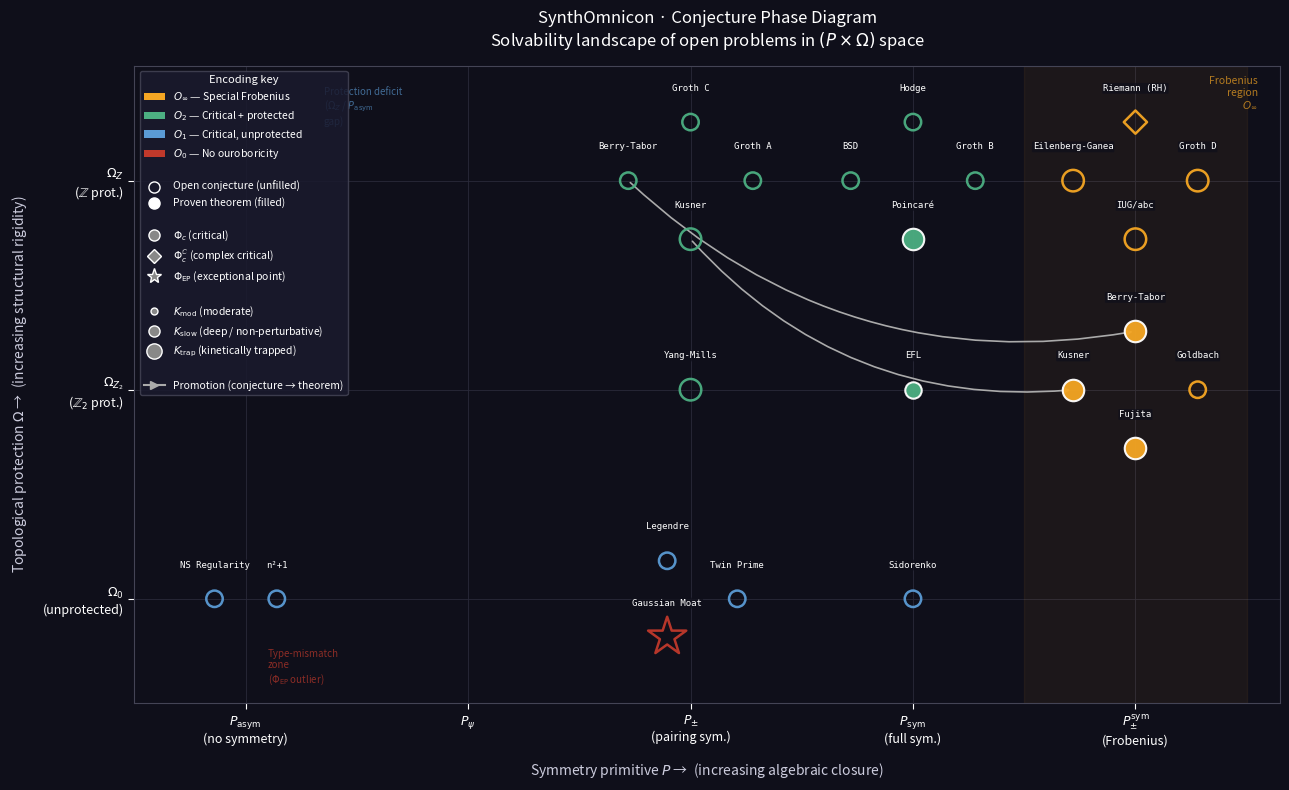

Here is the Python script that generated this plot:
#!/usr/bin/env python3
"""
conjecture_phase_diagram.py — Solvability landscape of open problems in (P × Ω) space

Axes:
  X — Symmetry primitive P (ordinal 1–5: P_asym → P_pm_sym)
  Y — Topological protection Ω (ordinal 1–3: Ω_0 → Ω_Z)

Encoding:
  Color  — Ouroboricity tier (O_inf=gold, O_2=green, O_1=blue, O_0=red/gray)
  Size   — Kinetic barrier K (larger = K_slow/K_trap; smaller = K_mod/K_fast)
  Shape  — Criticality regime (● = Φ_c, ★ = Φ_EP, ◆ = Φ_c_complex)
  Fill   — Status (filled = proven theorem, open = conjecture)

Arrows — Promotion paths for proved conjectures (conjecture → theorem encoding)

Usage:
    uv run conjecture_phase_diagram.py
    python3 conjecture_phase_diagram.py
Output:
    conjecture_phase_diagram.png  (300 dpi)
"""

import numpy as np
import matplotlib
matplotlib.use("Agg")
import matplotlib.pyplot as plt
import matplotlib.patches as mpatches
from matplotlib.lines import Line2D

RNG = np.random.default_rng(42)

# ── Primitive ordinals ───────────────────────────────────────────────────────
P_ORD  = {"P_asym": 1, "P_psi": 2, "P_pm": 3, "P_sym": 4, "P_pm_sym": 5}
OM_ORD = {"Omega_0": 1, "Omega_Z2": 2, "Omega_Z": 3}
K_ORD  = {"K_fast": 1, "K_mod": 2, "K_slow": 3, "K_trap": 4}
PHI    = {"Phi_c": "c", "Phi_c_complex": "cc", "Phi_EP": "EP",
          "Phi_sub": "sub", "Phi_super": "super"}

O_COLOR = {
    "O_inf": "#F5A623",   # amber/gold
    "O_2":   "#4CAF82",   # medium sea green
    "O_2d":  "#2E9E6B",   # darker green for O_2†
    "O_1":   "#5B9BD5",   # cornflower blue
    "O_0":   "#C0392B",   # tomato red
}

# ── Problem data ─────────────────────────────────────────────────────────────
# Each entry: (label, P, Omega, K, Phi, O_tier, proven)
# Source: sessions 2026-04-02 + syncon_catalog.json

PROBLEMS = [
    # label                   P           Omega       K          Phi               O_tier  proven
    # ── Landau problems ──
    ("Goldbach",              "P_pm_sym", "Omega_Z2", "K_mod",   "Phi_c",          "O_inf", False),
    ("Twin Prime",            "P_pm",     "Omega_0",  "K_mod",   "Phi_c",          "O_1",   False),
    ("n²+1",                  "P_asym",   "Omega_0",  "K_mod",   "Phi_c",          "O_1",   False),
    ("Legendre",              "P_pm",     "Omega_0",  "K_mod",   "Phi_c",          "O_1",   False),

    # ── Grothendieck Standard Conjectures ──
    ("Groth A",               "P_pm",     "Omega_Z",  "K_mod",   "Phi_c",          "O_2",   False),
    ("Groth B",               "P_sym",    "Omega_Z",  "K_mod",   "Phi_c",          "O_2",   False),
    ("Groth C",               "P_pm",     "Omega_Z",  "K_mod",   "Phi_c",          "O_2",   False),
    ("Groth D",               "P_pm_sym", "Omega_Z",  "K_slow",  "Phi_c",          "O_inf", False),

    # ── Millennium Prize Problems ──
    ("Hodge",                 "P_sym",    "Omega_Z",  "K_mod",   "Phi_c",          "O_2",   False),
    ("Riemann (RH)",          "P_pm_sym", "Omega_Z",  "K_mod",   "Phi_c_complex",  "O_inf", False),
    ("BSD",                   "P_sym",    "Omega_Z",  "K_mod",   "Phi_c",          "O_2",   False),
    ("Yang-Mills",            "P_pm",     "Omega_Z2", "K_slow",  "Phi_c",          "O_2",   False),
    ("NS Regularity",         "P_asym",   "Omega_0",  "K_mod",   "Phi_c",          "O_1",   False),

    # ── Exceptional-point / intractable ──
    ("Gaussian Moat",         "P_pm",     "Omega_0",  "K_trap",  "Phi_EP",         "O_0",   False),

    # ── Other conjectures ──
    ("Eilenberg-Ganea\n≡ ABCD motives", "P_pm_sym", "Omega_Z", "K_slow", "Phi_c", "O_inf", False),
    ("Sidorenko",             "P_sym",    "Omega_0",  "K_mod",   "Phi_c",          "O_1",   False),
    ("Berry-Tabor",           "P_pm",     "Omega_Z",  "K_mod",   "Phi_c",          "O_2",   False),
    ("Kusner",                "P_pm",     "Omega_Z",  "K_slow",  "Phi_c",          "O_2",   False),
    ("IUG/abc",               "P_pm_sym", "Omega_Z",  "K_slow",  "Phi_c",          "O_inf", False),

    # ── Proven theorems ──
    ("Berry-Tabor\n(proved)", "P_pm_sym", "Omega_Z2", "K_slow",  "Phi_c",          "O_inf", True),
    ("Kusner\n(proved)",      "P_pm_sym", "Omega_Z2", "K_slow",  "Phi_c",          "O_inf", True),
    ("EFL\n(proved)",         "P_sym",    "Omega_Z2", "K_mod",   "Phi_c",          "O_2",   True),
    ("Poincaré\n(proved)",    "P_sym",    "Omega_Z",  "K_slow",  "Phi_c",          "O_2",   True),
    ("Fujita\n(proved)",      "P_pm_sym", "Omega_Z2", "K_slow",  "Phi_c",          "O_inf", True),
]

# Promotion arrows: (from_label, to_label)
PROMOTIONS = [
    ("Berry-Tabor",  "Berry-Tabor\n(proved)"),
    ("Kusner",       "Kusner\n(proved)"),
]

# ── Jitter: deterministic offsets within each cell ───────────────────────────
# Group problems by (P_ord, Omega_ord) and spread within ±0.22
from collections import defaultdict

cell_members = defaultdict(list)
for i, (lbl, p, om, k, phi, otier, proven) in enumerate(PROBLEMS):
    key = (P_ORD[p], OM_ORD[om])
    cell_members[key].append(i)

jitter_x = np.zeros(len(PROBLEMS))
jitter_y = np.zeros(len(PROBLEMS))

for key, indices in cell_members.items():
    n = len(indices)
    if n == 1:
        continue
    # Spread evenly in a small circle
    angles = np.linspace(0, 2 * np.pi, n, endpoint=False)
    r = min(0.28, 0.07 * n)
    for j, idx in enumerate(indices):
        jitter_x[idx] = r * np.cos(angles[j])
        jitter_y[idx] = r * np.sin(angles[j])

# ── Figure ───────────────────────────────────────────────────────────────────
fig, ax = plt.subplots(figsize=(13, 8))
fig.patch.set_facecolor("#0F0F1A")
ax.set_facecolor("#0F0F1A")

# Grid
for px in range(1, 6):
    ax.axvline(px, color="#2A2A3A", lw=0.6, zorder=0)
for oy in range(1, 4):
    ax.axhline(oy, color="#2A2A3A", lw=0.6, zorder=0)

# Background zone shading
# O_inf zone (high P, any Omega) — faint gold tint
ax.axvspan(4.5, 5.5, alpha=0.06, color="#F5A623", zorder=0)
# Exceptional-point zone (Phi_EP problems annotated separately)

# Build index for promotion arrows
label_to_pos = {}
for i, (lbl, p, om, k, phi, otier, proven) in enumerate(PROBLEMS):
    xp = P_ORD[p] + jitter_x[i]
    yp = OM_ORD[om] + jitter_y[i]
    label_to_pos[lbl] = (xp, yp)

# Draw promotion arrows
for src_lbl, dst_lbl in PROMOTIONS:
    x0, y0 = label_to_pos[src_lbl]
    x1, y1 = label_to_pos[dst_lbl]
    ax.annotate(
        "", xy=(x1, y1), xytext=(x0, y0),
        arrowprops=dict(
            arrowstyle="-|>",
            color="#AAAAAA",
            lw=1.2,
            connectionstyle="arc3,rad=0.25",
        ),
        zorder=3,
    )

# Plot points
for i, (lbl, p, om, k, phi, otier, proven) in enumerate(PROBLEMS):
    xp = P_ORD[p] + jitter_x[i]
    yp = OM_ORD[om] + jitter_y[i]

    color = O_COLOR[otier]
    size  = {1: 60, 2: 140, 3: 240, 4: 380}[K_ORD[k]]

    # Marker shape by Phi regime
    if PHI[phi] == "EP":
        marker = "*"
        size   = size * 2.2
    elif PHI[phi] == "cc":
        marker = "D"
    elif PHI[phi] == "sub":
        marker = "s"
    else:
        marker = "o"

    if proven:
        ax.scatter(xp, yp, s=size, c=color, marker=marker,
                   edgecolors="white", linewidths=1.5, zorder=5, alpha=0.95)
    else:
        ax.scatter(xp, yp, s=size, facecolors="none", marker=marker,
                   edgecolors=color, linewidths=1.8, zorder=5, alpha=0.95)

    # Label offset
    va = "bottom"
    ha = "center"
    dy = 0.14
    short_lbl = lbl.split("\n")[0]
    ax.text(xp, yp + dy, short_lbl,
            color="white", fontsize=6.5, ha=ha, va=va,
            fontfamily="monospace", zorder=6,
            bbox=dict(boxstyle="round,pad=0.1", fc="#0F0F1A", ec="none", alpha=0.7))

# ── Axes labels and ticks ────────────────────────────────────────────────────
ax.set_xlim(0.5, 5.65)
ax.set_ylim(0.5, 3.55)

ax.set_xticks([1, 2, 3, 4, 5])
ax.set_xticklabels(
    ["$P_\\mathrm{asym}$\n(no symmetry)",
     "$P_\\psi$",
     "$P_{\\pm}$\n(pairing sym.)",
     "$P_\\mathrm{sym}$\n(full sym.)",
     "$P_{\\pm}^{\\mathrm{sym}}$\n(Frobenius)"],
    color="white", fontsize=9,
)
ax.set_yticks([1, 2, 3])
ax.set_yticklabels(
    ["$\\Omega_0$\n(unprotected)",
     "$\\Omega_{Z_2}$\n($\\mathbb{Z}_2$ prot.)",
     "$\\Omega_Z$\n($\\mathbb{Z}$ prot.)"],
    color="white", fontsize=9,
)

ax.tick_params(colors="white", length=4)
for spine in ax.spines.values():
    spine.set_edgecolor("#444455")

ax.set_xlabel("Symmetry primitive $P$ →  (increasing algebraic closure)",
              color="#CCCCDD", fontsize=10, labelpad=10)
ax.set_ylabel("Topological protection $\\Omega$ →  (increasing structural rigidity)",
              color="#CCCCDD", fontsize=10, labelpad=10)

ax.set_title(
    "SynthOmnicon · Conjecture Phase Diagram\n"
    "Solvability landscape of open problems in $(P \\times \\Omega)$ space",
    color="white", fontsize=12, pad=14,
)

# ── Legend ───────────────────────────────────────────────────────────────────
leg_elements = [
    # O-tier colors
    mpatches.Patch(fc=O_COLOR["O_inf"], label="$O_\\infty$ — Special Frobenius"),
    mpatches.Patch(fc=O_COLOR["O_2"],   label="$O_2$ — Critical + protected"),
    mpatches.Patch(fc=O_COLOR["O_1"],   label="$O_1$ — Critical, unprotected"),
    mpatches.Patch(fc=O_COLOR["O_0"],   label="$O_0$ — No ouroboricity"),
    # Separator
    Line2D([0], [0], color="none", label=""),
    # Status
    Line2D([0], [0], marker="o", color="w", markerfacecolor="none",
           markeredgecolor="white", ms=8, lw=0, label="Open conjecture (unfilled)"),
    Line2D([0], [0], marker="o", color="w", markerfacecolor="white",
           markeredgecolor="white", ms=8, lw=0, label="Proven theorem (filled)"),
    # Separator
    Line2D([0], [0], color="none", label=""),
    # Shape / Phi
    Line2D([0], [0], marker="o", color="w", markerfacecolor="#888888",
           ms=8, lw=0, label="$\\Phi_c$ (critical)"),
    Line2D([0], [0], marker="D", color="w", markerfacecolor="#888888",
           ms=7, lw=0, label="$\\Phi_c^{\\mathbb{C}}$ (complex critical)"),
    Line2D([0], [0], marker="*", color="w", markerfacecolor="#888888",
           ms=11, lw=0, label="$\\Phi_{\\mathrm{EP}}$ (exceptional point)"),
    # Separator
    Line2D([0], [0], color="none", label=""),
    # Size / K
    Line2D([0], [0], marker="o", color="w", markerfacecolor="#888888",
           ms=5,  lw=0, label="$K_\\mathrm{mod}$ (moderate)"),
    Line2D([0], [0], marker="o", color="w", markerfacecolor="#888888",
           ms=8,  lw=0, label="$K_\\mathrm{slow}$ (deep / non-perturbative)"),
    Line2D([0], [0], marker="o", color="w", markerfacecolor="#888888",
           ms=11, lw=0, label="$K_\\mathrm{trap}$ (kinetically trapped)"),
    # Separator
    Line2D([0], [0], color="none", label=""),
    # Arrows
    Line2D([0], [0], color="#AAAAAA", lw=1.5,
           marker=">", ms=6, label="Promotion (conjecture → theorem)"),
]

legend = ax.legend(
    handles=leg_elements,
    loc="upper left",
    framealpha=0.85,
    facecolor="#1A1A2E",
    edgecolor="#444455",
    labelcolor="white",
    fontsize=7.5,
    title="Encoding key",
    title_fontsize=8,
)
legend.get_title().set_color("white")

# ── Barrier zone annotations ─────────────────────────────────────────────────
ax.text(5.55, 3.5,
        "Frobenius\nregion\n$O_\\infty$",
        color="#F5A623", fontsize=7.5, ha="right", va="top",
        style="italic", alpha=0.7)
ax.text(1.1, 0.58,
        "Type-mismatch\nzone\n($\\Phi_\\mathrm{EP}$ outlier)",
        color=O_COLOR["O_0"], fontsize=7.0, ha="left", va="bottom",
        style="italic", alpha=0.7)
ax.text(1.35, 3.45,
        "Protection deficit\n($\\Omega_Z$ / $P_\\mathrm{asym}$\ngap)",
        color=O_COLOR["O_1"], fontsize=7.0, ha="left", va="top",
        style="italic", alpha=0.65)

plt.tight_layout()
out = "conjecture_phase_diagram.png"
plt.savefig(out, dpi=300, bbox_inches="tight", facecolor=fig.get_facecolor())
print(f"Saved → {out}")
